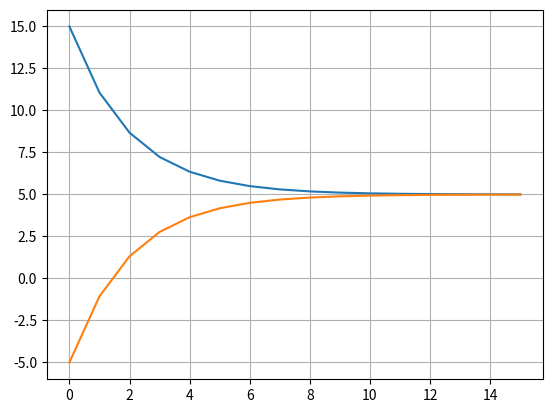

Reproduce this figure in Python.
import numpy as np
import matplotlib.pyplot as plt

def v(t, v0, u, m, k):
    return (1 / k) * u + (v0 - (1 / k) * u) * np.exp((- k  / m) * t)

def main():
    u = 500
    m = 200
    k = 100
    v0 = 15

    t = np.linspace(0, 15, 16)
    v_values = np.zeros(len(t))

    for i in range(len(t)):
        v_values[i] = v(t[i], v0, u, m, k)

    plt.plot(t, v_values)

    v_values = np.zeros(len(t))

    v0 = -5

    for i in range(len(t)):
        v_values[i] = v(t[i], v0, u, m, k)

    plt.plot(t, v_values)
    
    plt.grid()
    plt.show()


main()
